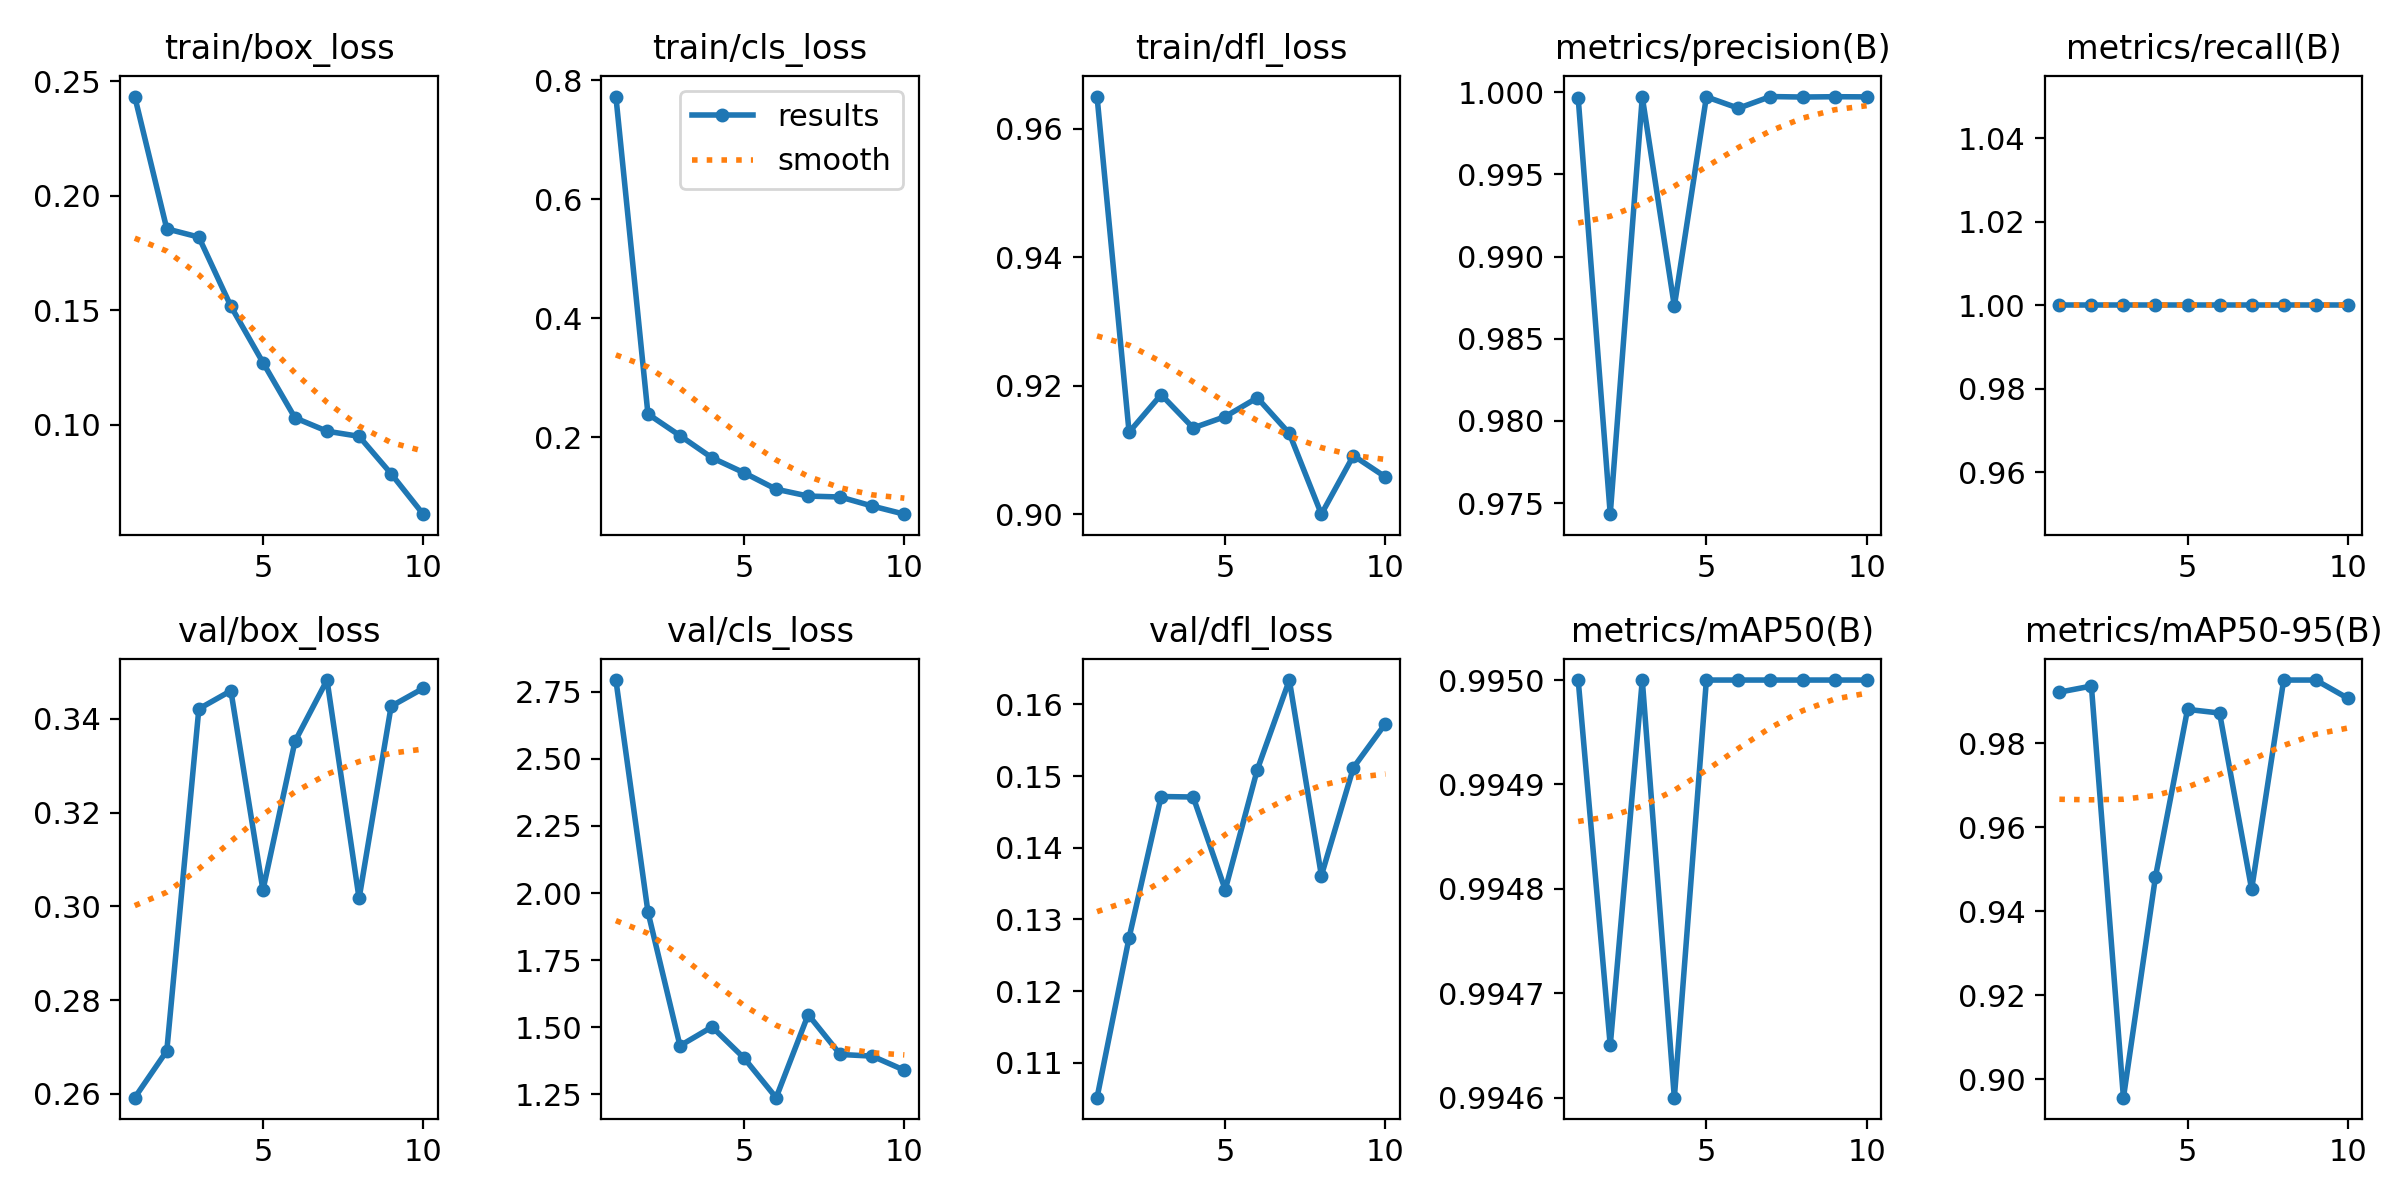

The file beside this chart, header and first rows:
epoch, time, train/box_loss, train/cls_loss, train/dfl_loss, metrics/precision(B), metrics/recall(B), metrics/mAP50(B), metrics/mAP50-95(B), val/box_loss, val/cls_loss, val/dfl_loss, lr/pg0, lr/pg1, lr/pg2
1, 57.21, 0.2433, 0.773, 0.965, 0.9997, 1, 0.995, 0.9921, 0.2592, 2.794, 0.1051, 0.0006599, 0.0006599, 0.0006599
2, 110.9, 0.1856, 0.239, 0.9128, 0.9743, 1, 0.9947, 0.9936, 0.2692, 1.93, 0.1274, 0.001195, 0.001195, 0.001195
3, 164.3, 0.182, 0.2026, 0.9186, 0.9997, 1, 0.995, 0.8956, 0.3421, 1.431, 0.1471, 0.001599, 0.001599, 0.001599
4, 217.2, 0.1518, 0.1653, 0.9135, 0.987, 1, 0.9946, 0.9482, 0.346, 1.501, 0.1471, 0.001406, 0.001406, 0.001406
5, 271.1, 0.1273, 0.1401, 0.9152, 0.9997, 1, 0.995, 0.988, 0.3034, 1.385, 0.1341, 0.001208, 0.001208, 0.001208
6, 325.4, 0.1031, 0.1125, 0.9182, 0.999, 1, 0.995, 0.9871, 0.3352, 1.237, 0.1509, 0.00101, 0.00101, 0.00101
7, 380.4, 0.09729, 0.101, 0.9126, 0.9997, 1, 0.995, 0.9452, 0.3483, 1.547, 0.1634, 0.000812, 0.000812, 0.000812
8, 433.8, 0.09505, 0.09939, 0.9, 0.9997, 1, 0.995, 0.995, 0.3017, 1.398, 0.1361, 0.000614, 0.000614, 0.000614
9, 488.6, 0.07872, 0.08416, 0.9091, 0.9997, 1, 0.995, 0.995, 0.3427, 1.392, 0.1512, 0.000416, 0.000416, 0.000416
10, 542.5, 0.06109, 0.07051, 0.9058, 0.9997, 1, 0.995, 0.9907, 0.3465, 1.339, 0.1573, 0.000218, 0.000218, 0.000218
